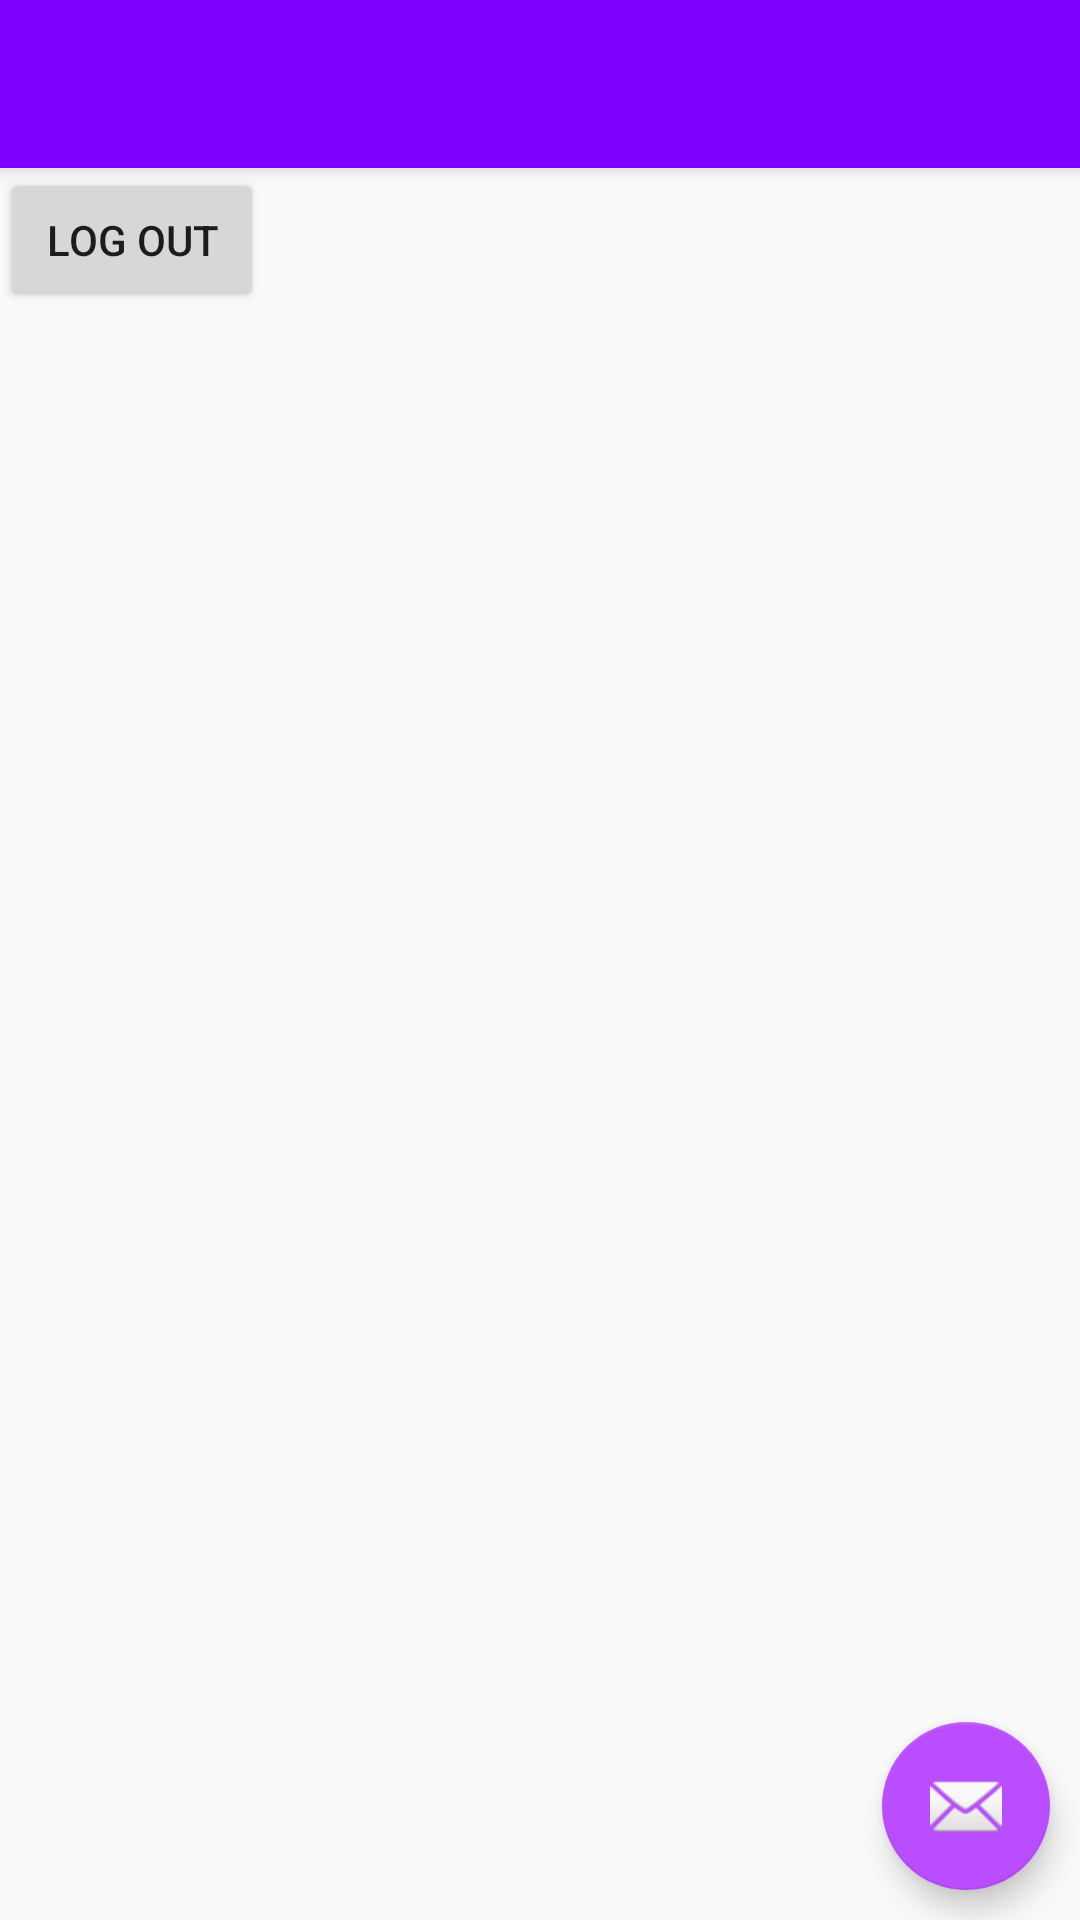

Layout XML and referenced resources for this Android screen:
<!-- AndroidManifest.xml: activity theme AppTheme.NoActionBar -->
<!-- res/layout/activity_user_profile.xml -->
<?xml version="1.0" encoding="utf-8"?>
<androidx.coordinatorlayout.widget.CoordinatorLayout xmlns:android="http://schemas.android.com/apk/res/android"
    xmlns:app="http://schemas.android.com/apk/res-auto"
    xmlns:tools="http://schemas.android.com/tools"
    android:layout_width="match_parent"
    android:layout_height="match_parent"
    tools:context=".UserProfileActivity">

    <com.google.android.material.appbar.AppBarLayout
        android:layout_width="match_parent"
        android:layout_height="wrap_content"
        android:theme="@style/AppTheme.AppBarOverlay">

        <androidx.appcompat.widget.Toolbar
            android:id="@+id/toolbar"
            android:layout_width="match_parent"
            android:layout_height="?attr/actionBarSize"
            android:background="?attr/colorPrimary"
            app:popupTheme="@style/AppTheme.PopupOverlay" />

    </com.google.android.material.appbar.AppBarLayout>

    <include layout="@layout/content_user_profile" />

    <com.google.android.material.floatingactionbutton.FloatingActionButton
        android:id="@+id/fab"
        android:layout_width="wrap_content"
        android:layout_height="wrap_content"
        android:layout_gravity="bottom|end"
        android:layout_margin="@dimen/fab_margin"
        app:srcCompat="@android:drawable/ic_dialog_email" />


</androidx.coordinatorlayout.widget.CoordinatorLayout>
<!-- res/layout/content_user_profile.xml (included above) -->
<?xml version="1.0" encoding="utf-8"?>
<androidx.constraintlayout.widget.ConstraintLayout xmlns:android="http://schemas.android.com/apk/res/android"
    xmlns:app="http://schemas.android.com/apk/res-auto"
    xmlns:tools="http://schemas.android.com/tools"
    android:layout_width="match_parent"
    android:layout_height="match_parent"
    app:layout_behavior="@string/appbar_scrolling_view_behavior"
    tools:context=".UserProfileActivity"
    tools:showIn="@layout/activity_user_profile">

    <Button
        android:id="@+id/button"
        android:layout_width="wrap_content"
        android:layout_height="wrap_content"
        android:text="LOG OUT"
        app:layout_constraintStart_toStartOf="parent"
        app:layout_constraintTop_toTopOf="parent" />

</androidx.constraintlayout.widget.ConstraintLayout>
<!-- resources referenced by this layout -->
<resources>
  <dimen name="fab_margin">10dp</dimen>
  <style name="AppTheme.AppBarOverlay" parent="ThemeOverlay.AppCompat.Dark.ActionBar" />
  <style name="AppTheme.PopupOverlay" parent="ThemeOverlay.AppCompat.Light" />
  <style name="AppTheme.NoActionBar">
          <item name="windowActionBar">false</item>
          <item name="windowNoTitle">true</item>
      </style>
</resources>
